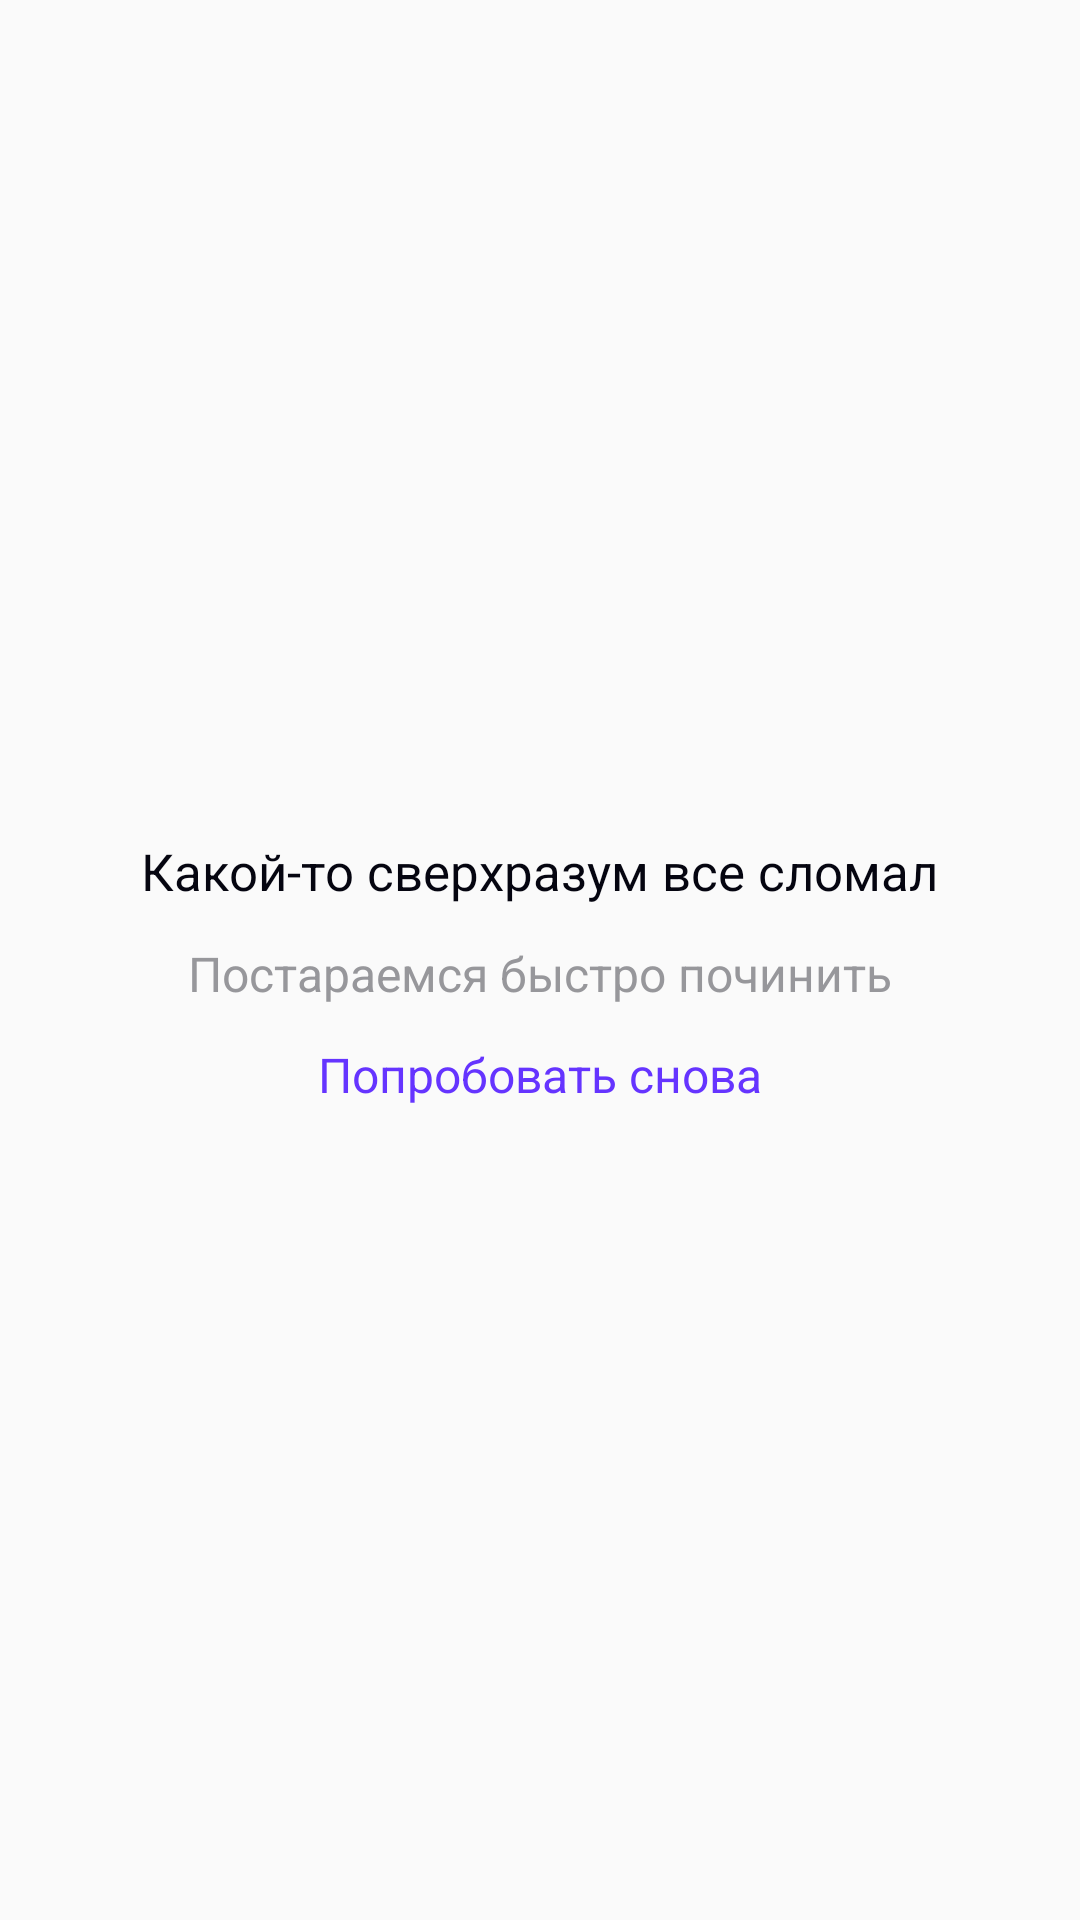

Layout XML and referenced resources for this Android screen:
<!-- AndroidManifest.xml: application theme Theme.AppKODE -->
<!-- res/layout/fragment_error.xml -->
<?xml version="1.0" encoding="utf-8"?>
<LinearLayout xmlns:android="http://schemas.android.com/apk/res/android"
    xmlns:tools="http://schemas.android.com/tools"
    android:layout_width="match_parent"
    android:layout_height="match_parent"
    android:orientation="vertical"
    android:gravity="center_vertical"
    tools:context=".presentation.ErrorFragment">

    <LinearLayout
        android:layout_width="wrap_content"
        android:layout_height="wrap_content"
        android:orientation="vertical"
        android:layout_gravity="center">
    <ImageView
        android:layout_width="wrap_content"
        android:layout_height="wrap_content"
        android:background="@drawable/ship"
        android:layout_gravity="center"
        android:layout_marginBottom="8dp"/>
    <TextView
        android:layout_width="wrap_content"
        android:layout_height="wrap_content"
        android:text="@string/bulling"
        android:layout_gravity="center"
        style="@style/supermindBroke"
        android:layout_marginBottom="12dp"/>
    <TextView
        android:layout_width="wrap_content"
        android:layout_height="wrap_content"
        android:layout_gravity="center"
        android:text="@string/will_To_Try_Fix"
        android:layout_marginBottom="12dp"
        style="@style/willToTryFix"/>
    <TextView
        android:id="@+id/reloadBottom"
        android:layout_width="wrap_content"
        android:layout_height="wrap_content"
        android:layout_gravity="center"
        android:text="@string/reload"
        style="@style/reloadBottom"/>
    </LinearLayout>

</LinearLayout>
<!-- resources referenced by this layout -->
<resources>
  <string name="bulling">Какой-то сверхразум все сломал</string>
  <string name="reload">Попробовать снова</string>
  <string name="will_To_Try_Fix">Постараемся быстро починить</string>
  <style name="reloadBottom">
          <item name="android:textSize">16sp</item>
          <item name="android:textColor">@color/activePrimary</item>
      </style>
  <style name="supermindBroke">
          <item name="android:textSize">17sp</item>
          <item name="android:textColor">@color/textPrimary</item>
      </style>
  <style name="willToTryFix">
          <item name="android:textSize">16sp</item>
          <item name="android:textColor">@color/textTetriary</item>
      </style>
  <style name="Theme.AppKODE" parent="Theme.MaterialComponents.DayNight.NoActionBar.Bridge">
          
          <item name="colorPrimary">@color/purple_500</item>
          <item name="colorPrimaryVariant">@color/white</item>
          <item name="colorOnPrimary">@color/white</item>
          
          <item name="colorSecondary">@color/teal_200</item>
          <item name="colorSecondaryVariant">@color/teal_700</item>
          <item name="colorOnSecondary">@color/black</item>
          
          <item name="android:statusBarColor" tools:targetApi="l">?attr/colorPrimaryVariant</item>
          
          <item name="autoCompleteTextViewStyle">@style/SearchAutoCompleteTextView</item>
          <item name="windowNoTitle">true</item>
      </style>
  <color name="activePrimary">#6534FF</color>
  <color name="textPrimary">#050510</color>
  <color name="textTetriary">#97979B</color>
  <color name="purple_500">#FF6200EE</color>
  <color name="white">#FFFFFFFF</color>
  <color name="teal_200">#FF03DAC5</color>
  <color name="teal_700">#FF018786</color>
  <color name="black">#FF000000</color>
  <style name="SearchAutoCompleteTextView" parent="Widget.AppCompat.Light.AutoCompleteTextView">
          <item name="android:textColor">@color/black</item>
          <item name="android:textColorHint">@color/black</item>
      </style>
</resources>
